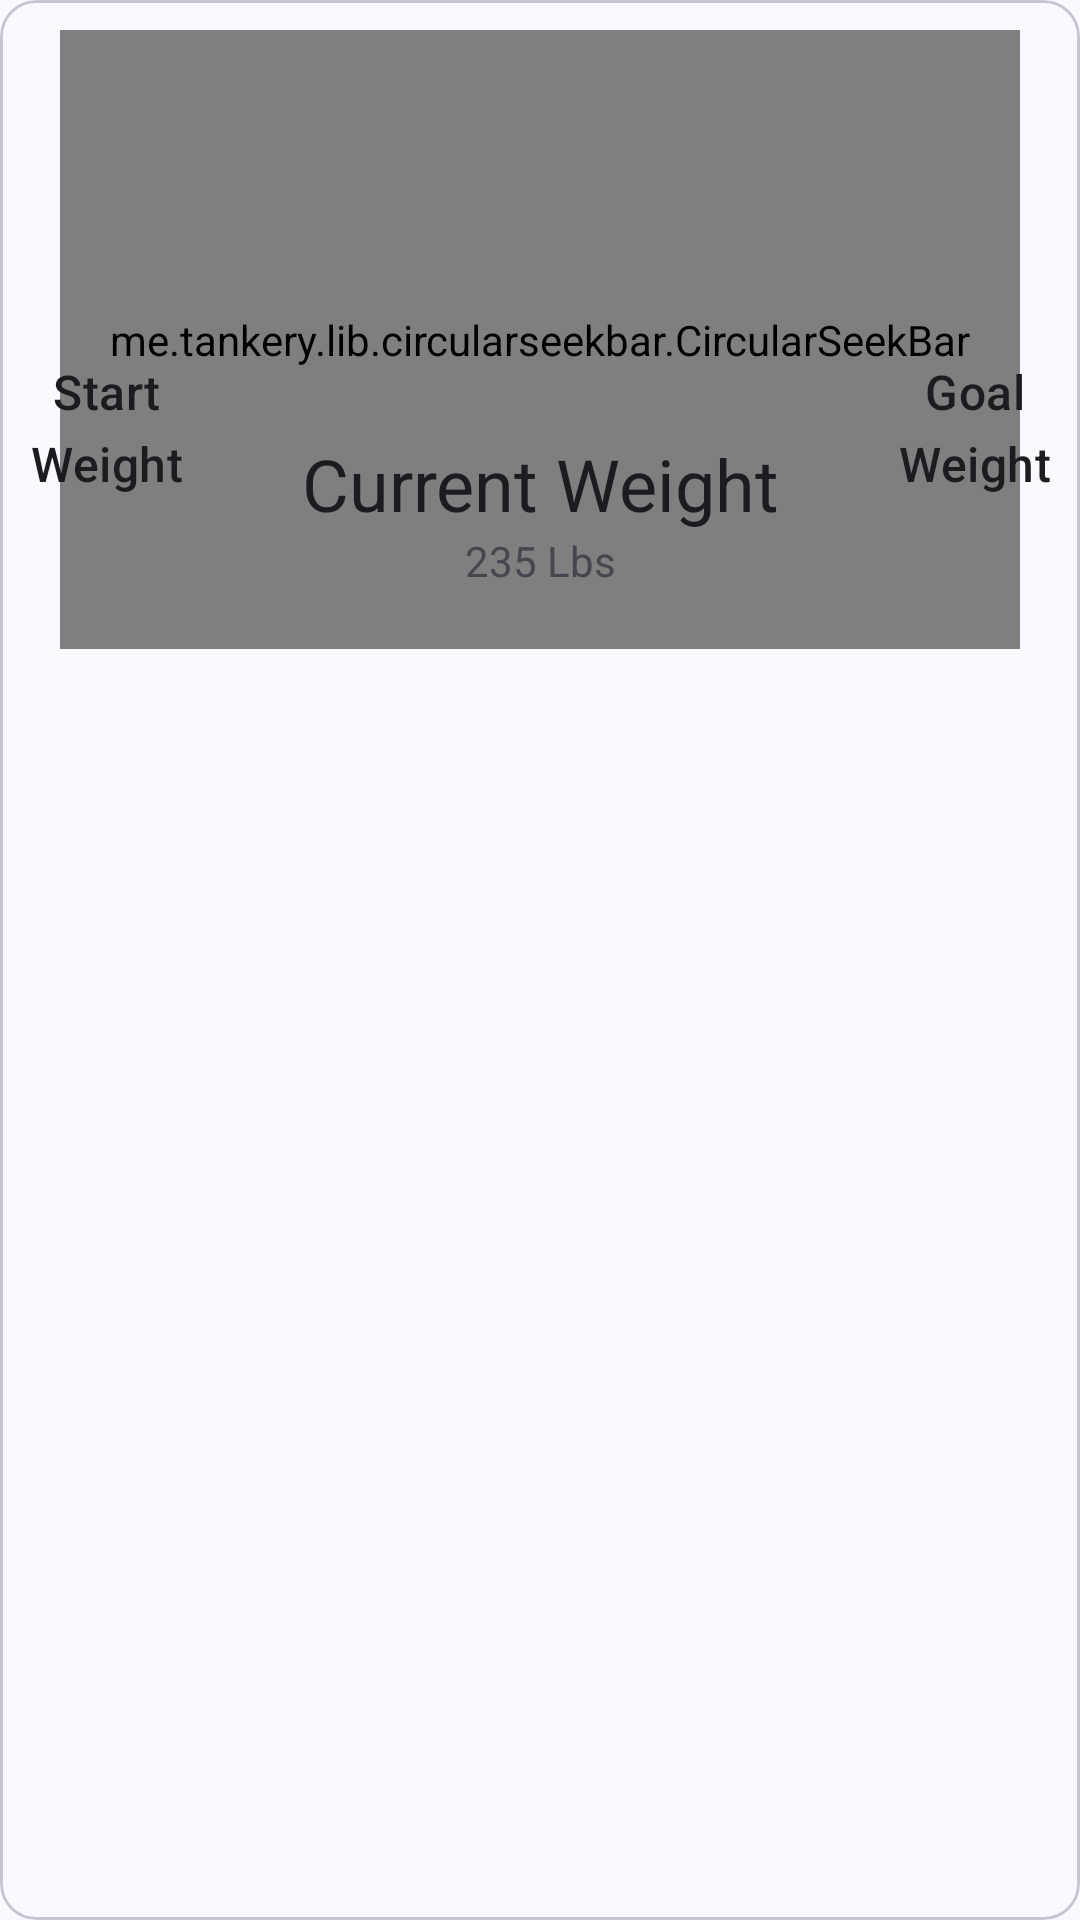

Layout XML and referenced resources for this Android screen:
<!-- AndroidManifest.xml: application theme Theme.WeightTracker -->
<!-- res/layout/card_weight_progress.xml -->
<?xml version="1.0" encoding="utf-8"?>
<com.google.android.material.card.MaterialCardView
    xmlns:android="http://schemas.android.com/apk/res/android"
    xmlns:app="http://schemas.android.com/apk/res-auto"
    android:id="@+id/weight_progress_card"
    android:layout_width="match_parent"
    android:layout_height="wrap_content"
    android:layout_margin="8dp"
    >
    <androidx.constraintlayout.widget.ConstraintLayout
        android:layout_width="match_parent"
        android:layout_height="wrap_content">

        <me.tankery.lib.circularseekbar.CircularSeekBar
            android:id="@+id/progress_bar"
            android:layout_width="match_parent"
            android:layout_height="0dp"
            android:layout_marginHorizontal="20dp"
            android:layout_marginTop="10dp"
            app:cs_maintain_equal_circle="false"
            app:cs_circle_color="?attr/colorPrimaryContainer"
            app:cs_circle_progress_color="?attr/colorPrimary"
            app:cs_circle_stroke_width="30dp"
            app:cs_circle_style="round"
            app:cs_disable_pointer="true"
            app:cs_start_angle="190"
            app:cs_end_angle="350"
            app:cs_hide_progress_when_empty="true"
            app:cs_max="100"
            app:layout_constraintBottom_toBottomOf="parent"
            app:layout_constraintEnd_toEndOf="parent"
            app:layout_constraintStart_toStartOf="parent"
            app:layout_constraintTop_toTopOf="parent" />

        <LinearLayout
            android:id="@+id/current_weight_layout"
            android:layout_width="match_parent"
            android:layout_height="wrap_content"
            android:layout_marginTop="35dp"
            app:layout_constraintTop_toTopOf="@id/progress_bar"
            android:orientation="vertical">
            <TextView
                android:id="@+id/progress_percent_text"
                android:layout_width="match_parent"
                android:layout_height="wrap_content"
                style="?attr/textAppearanceHeadline2"
                android:textAlignment="center"
                android:paddingBottom="20dp" />

            <TextView
                android:layout_width="match_parent"
                android:layout_height="wrap_content"
                android:text="@string/current_weight"
                android:textAlignment="center"
                style="?attr/textAppearanceHeadlineSmall"/>

            <TextView
                android:id="@+id/current_weight_text"
                android:layout_width="match_parent"
                android:layout_height="wrap_content"
                android:textAlignment="center"
                android:layout_marginBottom="20dp"
                android:text="235 Lbs"
                style="?attr/textAppearanceHeadlineSmallEmphasized"/>


        </LinearLayout>

        <LinearLayout
            android:id="@+id/linearLayout"
            android:layout_width="wrap_content"
            android:layout_height="wrap_content"
            android:layout_marginHorizontal="10dp"
            android:layout_marginTop="80dp"
            android:orientation="vertical"
            app:layout_constraintBottom_toBottomOf="@id/progress_bar"
            app:layout_constraintStart_toStartOf="parent"
            app:layout_constraintTop_toTopOf="@+id/progress_bar">

            <TextView
                style="?attr/textAppearanceTitleMedium"
                android:layout_width="wrap_content"
                android:layout_height="wrap_content"
                android:layout_gravity="center"
                android:text="@string/start_weight"
                android:textAlignment="center" />

            <TextView
                android:id="@+id/start_weight_text"
                style="?attr/textAppearanceTitleMedium"
                android:layout_width="wrap_content"
                android:layout_height="wrap_content"
                android:textAlignment="center"
                android:layout_gravity="center" />

        </LinearLayout>
        <LinearLayout
            android:id="@+id/goal_weight_layout"
            android:layout_width="wrap_content"
            android:layout_height="wrap_content"
            android:orientation="vertical"
            android:layout_marginHorizontal="10dp"
            android:layout_marginTop="80dp"
            app:layout_constraintTop_toTopOf="@+id/progress_bar"
            app:layout_constraintBottom_toBottomOf="@id/progress_bar"
            app:layout_constraintEnd_toEndOf="parent">

            <TextView
                android:layout_width="wrap_content"
                android:layout_height="wrap_content"
                android:text="@string/goal_weight"
                style="?attr/textAppearanceTitleMedium"
                android:textAlignment="center"
                android:layout_gravity="center"
                />

            <TextView
                android:id="@+id/goal_weight_text"
                android:layout_width="wrap_content"
                android:layout_height="wrap_content"
                style="?attr/textAppearanceTitleMedium"
                android:textAlignment="center"
                android:layout_gravity="center"
                />

        </LinearLayout>

        <Button
            android:id="@+id/set_goal_button"
            android:layout_width="match_parent"
            android:layout_height="wrap_content"
            android:layout_marginHorizontal="20dp"
            android:text="@string/set_goal_weight"
            android:textSize="24sp"
            android:paddingVertical="10dp"
            android:visibility="gone"
            app:layout_constraintTop_toBottomOf="@+id/current_weight_layout"
            app:layout_constraintBottom_toBottomOf="parent"/>
    </androidx.constraintlayout.widget.ConstraintLayout>
</com.google.android.material.card.MaterialCardView>
<!-- resources referenced by this layout -->
<resources>
  <string name="current_weight">Current Weight</string>
  <string name="goal_weight">Goal\nWeight</string>
  <string name="set_goal_weight">Set Goal Weight</string>
  <string name="start_weight">Start\nWeight</string>
  <color name="md_theme_primary">#425E91</color>
  <color name="md_theme_onPrimary">#FFFFFF</color>
  <color name="md_theme_primaryContainer">#D7E2FF</color>
  <color name="md_theme_onPrimaryContainer">#294677</color>
  <color name="md_theme_secondary">#565E71</color>
  <color name="md_theme_onSecondary">#FFFFFF</color>
  <color name="md_theme_secondaryContainer">#DAE2F9</color>
  <color name="md_theme_onSecondaryContainer">#3E4759</color>
  <color name="md_theme_tertiary">#705574</color>
  <color name="md_theme_onTertiary">#FFFFFF</color>
  <color name="md_theme_tertiaryContainer">#FAD8FD</color>
  <color name="md_theme_onTertiaryContainer">#573E5C</color>
  <color name="md_theme_error">#BA1A1A</color>
  <color name="md_theme_onError">#FFFFFF</color>
  <color name="md_theme_errorContainer">#FFDAD6</color>
  <color name="md_theme_onErrorContainer">#93000A</color>
  <color name="md_theme_background">#F9F9FF</color>
  <color name="md_theme_onBackground">#1A1C20</color>
  <color name="md_theme_surface">#F9F9FF</color>
  <color name="md_theme_onSurface">#1A1C20</color>
  <color name="md_theme_surfaceVariant">#E0E2EC</color>
  <color name="md_theme_onSurfaceVariant">#44474E</color>
  <color name="md_theme_outline">#74777F</color>
  <color name="md_theme_outlineVariant">#C4C6D0</color>
  <color name="md_theme_inverseSurface">#2E3036</color>
  <color name="md_theme_inverseOnSurface">#F0F0F7</color>
  <color name="md_theme_inversePrimary">#ABC7FF</color>
  <color name="md_theme_primaryFixed">#D7E2FF</color>
  <color name="md_theme_onPrimaryFixed">#001B3F</color>
  <color name="md_theme_primaryFixedDim">#ABC7FF</color>
  <color name="md_theme_onPrimaryFixedVariant">#294677</color>
  <color name="md_theme_secondaryFixed">#DAE2F9</color>
  <color name="md_theme_onSecondaryFixed">#131C2B</color>
  <color name="md_theme_secondaryFixedDim">#BEC6DC</color>
  <color name="md_theme_onSecondaryFixedVariant">#3E4759</color>
  <color name="md_theme_tertiaryFixed">#FAD8FD</color>
  <color name="md_theme_onTertiaryFixed">#29132E</color>
  <color name="md_theme_tertiaryFixedDim">#DDBCE0</color>
  <color name="md_theme_onTertiaryFixedVariant">#573E5C</color>
  <color name="md_theme_surfaceDim">#D9D9E0</color>
  <color name="md_theme_surfaceBright">#F9F9FF</color>
  <color name="md_theme_surfaceContainerLowest">#FFFFFF</color>
  <color name="md_theme_surfaceContainerLow">#F3F3FA</color>
  <color name="md_theme_surfaceContainer">#EDEDF4</color>
  <color name="md_theme_surfaceContainerHigh">#E8E7EE</color>
  <color name="md_theme_surfaceContainerHighest">#E2E2E9</color>
</resources>
